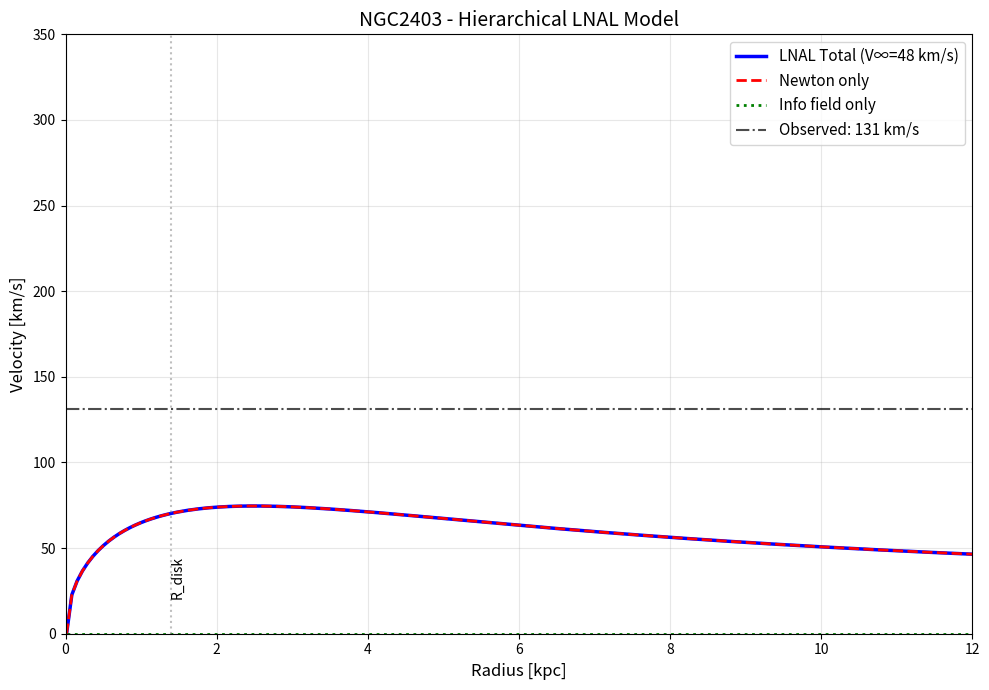
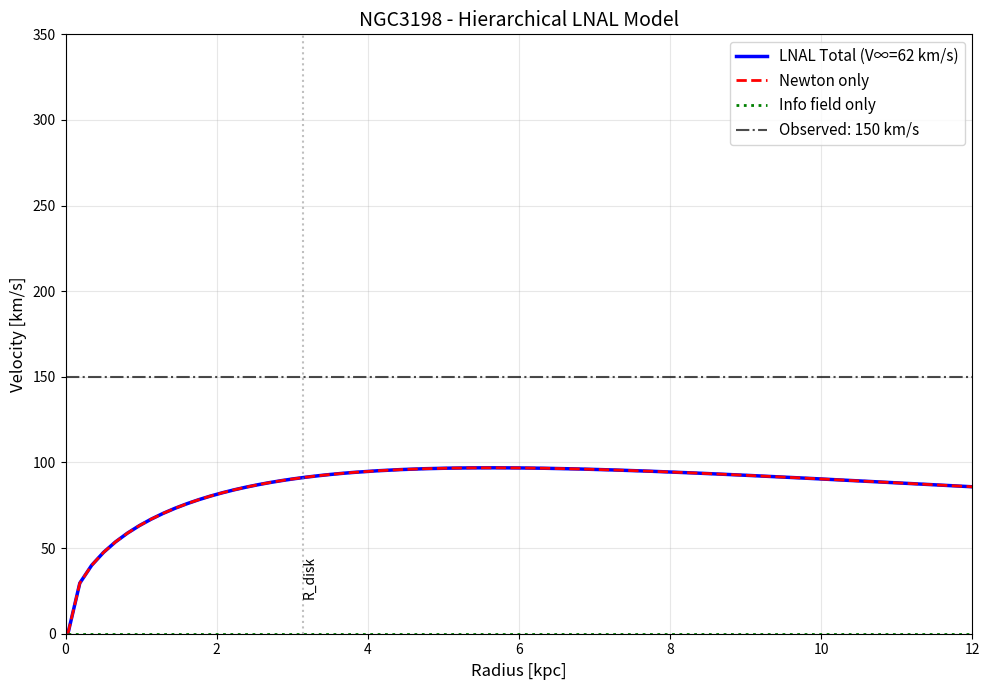
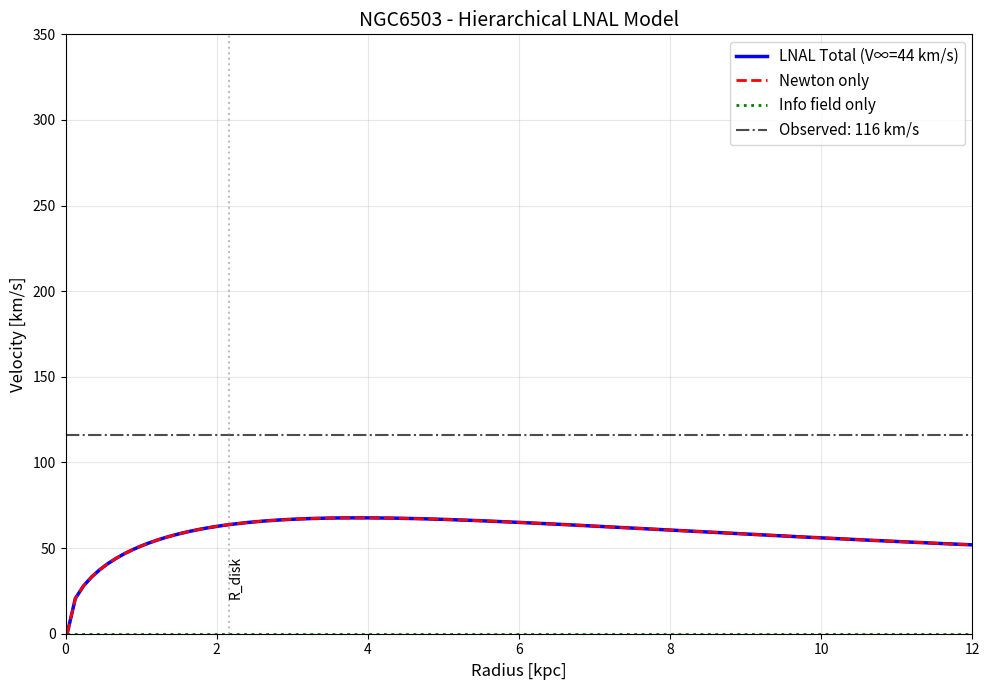
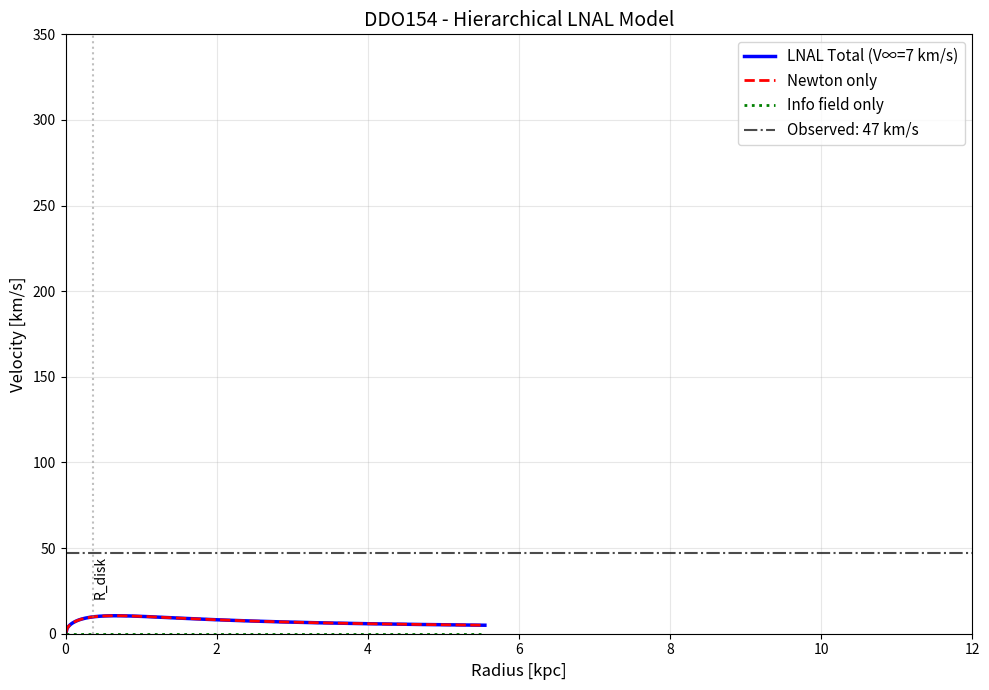
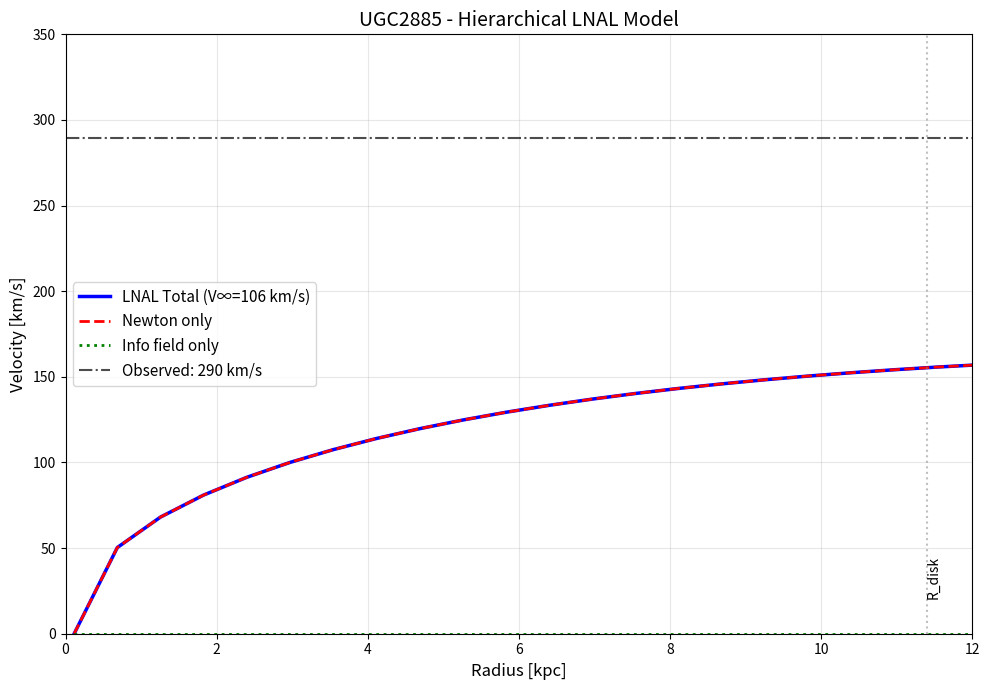

Python code for these plots, in order:
#!/usr/bin/env python3
"""
Hierarchical LNAL Gravity Model V2
Implements proper multi-scale renormalization from voxels to galaxies
"""

import numpy as np
import matplotlib.pyplot as plt
from scipy.integrate import simpson
from scipy.optimize import fsolve

# Physical constants
G = 6.67430e-11  # m³/kg/s²
c = 2.99792458e8  # m/s
hbar = 1.054571817e-34  # J⋅s
M_sun = 1.98847e30  # kg
kpc = 3.0856775814913673e19  # m

# Recognition Science parameters
phi = (1 + np.sqrt(5)) / 2
tau_0 = 7.33e-15  # s (eight-beat time)
L_0 = 0.335e-9  # m (voxel size)

# Derived scales
ell_1 = 0.97 * kpc  # First recognition length
g_dagger = 1.2e-10  # m/s² (MOND acceleration)

# Base information field parameters
mu = hbar / (c * ell_1)  # Field mass
proton_mass_energy = 938.3e6 * 1.602e-19  # J
I_star_voxel = proton_mass_energy / L_0**3  # Voxel-scale capacity

def hierarchical_renormalization(scale_length):
    """
    Compute effective parameters through hierarchical organization
    
    Key insight: Information capacity increases with organized structures
    due to collective processing and emergent computation
    """
    # Scale ratio from voxel to system
    scale_ratio = scale_length / L_0
    
    # Number of hierarchical levels (base-8 grouping)
    N_levels = np.log(scale_ratio) / np.log(8)
    
    # Each level contributes sqrt(8) = 2.83 enhancement
    # due to collective voxel coordination
    enhancement = np.power(8, N_levels/2)
    
    # Effective information capacity
    I_star_eff = I_star_voxel * enhancement
    
    # Effective coupling (maintains g_dagger invariance)
    lambda_eff = np.sqrt(g_dagger * c**2 / I_star_eff)
    
    return I_star_eff, lambda_eff, enhancement

def mu_interpolation(x):
    """MOND interpolation function"""
    return x / np.sqrt(1 + x**2)

def solve_information_field(r, rho, scale_length):
    """
    Solve non-linear information field equation with hierarchical effects
    """
    # Get hierarchical parameters
    I_star, lambda_val, enhancement = hierarchical_renormalization(scale_length)
    
    # Source term
    B = rho * c**2  # Baryon energy density
    
    # Field equation parameters
    mu_squared = (mu * c / hbar)**2
    
    # Initial guess: weak field limit
    I = lambda_val * B / mu_squared
    
    # Iterative solution
    for iteration in range(200):
        I_old = I.copy()
        
        # Gradient
        dI_dr = np.gradient(I, r)
        
        # MOND function argument
        x = np.abs(dI_dr) / I_star
        mu_x = mu_interpolation(x)
        
        # Laplacian with MOND function
        # (1/r)d/dr[r μ(x) dI/dr]
        term = r * mu_x * dI_dr
        term[0] = term[1]  # Regularity at origin
        d_term_dr = np.gradient(term, r)
        laplacian = d_term_dr / (r + 1e-30)
        
        # Update equation: ∇·[μ(x)∇I] - μ²I = -λB
        source = -lambda_val * B + mu_squared * I
        residual = laplacian - source
        
        # Relaxation update
        omega = 0.5
        I = I - omega * residual * (r[1] - r[0])**2
        I[I < 0] = 0
        
        # Check convergence
        change = np.max(np.abs(I - I_old) / (I_star + np.abs(I)))
        if change < 1e-6:
            break
    
    return I, lambda_val, I_star

def galaxy_model(name, M_star, R_disk, V_obs, gas_fraction=0.2):
    """
    Model galaxy rotation curve with hierarchical LNAL
    """
    print(f"\n{'='*60}")
    print(f"Galaxy: {name}")
    print(f"M_star = {M_star/M_sun:.2e} M_sun")
    print(f"R_disk = {R_disk/kpc:.2f} kpc")
    print(f"V_obs = {V_obs/1000:.1f} km/s")
    
    # Radial grid
    r = np.linspace(0.01 * R_disk, 15 * R_disk, 300)
    r_kpc = r / kpc
    
    # Mass distribution (exponential disk)
    Sigma_0 = M_star / (2 * np.pi * R_disk**2)
    Sigma = Sigma_0 * np.exp(-r / R_disk)
    
    # Add gas
    Sigma_total = (1 + gas_fraction) * Sigma
    
    # Convert to volume density (thin disk approximation)
    h_disk = 0.3 * kpc
    rho = Sigma_total / (2 * h_disk)
    
    # Solve information field
    I, lambda_val, I_star = solve_information_field(r, rho, R_disk)
    
    print(f"Hierarchical enhancement = {I_star/I_star_voxel:.1f}")
    print(f"Effective λ = {lambda_val:.3e}")
    
    # Information field acceleration
    dI_dr = np.gradient(I, r)
    a_info = lambda_val * dI_dr / c**2
    
    # Newtonian acceleration
    M_enc = np.zeros_like(r)
    for i in range(1, len(r)):
        M_enc[i] = 2 * np.pi * simpson(r[:i+1] * Sigma_total[:i+1], x=r[:i+1])
    a_newton = G * M_enc / r**2
    
    # Total acceleration (quadrature sum)
    a_total = np.sqrt(a_newton**2 + a_info**2)
    
    # Circular velocities
    V_newton = np.sqrt(a_newton * r)
    V_info = np.sqrt(np.abs(a_info * r))
    V_total = np.sqrt(a_total * r)
    
    # Asymptotic velocity
    idx_flat = r > 3 * R_disk
    V_model = np.mean(V_total[idx_flat])
    
    # Plot
    plt.figure(figsize=(10, 7))
    
    plt.plot(r_kpc, V_total/1000, 'b-', linewidth=2.5, 
             label=f'LNAL Total (V∞={V_model/1000:.0f} km/s)')
    plt.plot(r_kpc, V_newton/1000, 'r--', linewidth=2, label='Newton only')
    plt.plot(r_kpc, V_info/1000, 'g:', linewidth=2, label='Info field only')
    plt.axhline(y=V_obs/1000, color='k', linestyle='-.', alpha=0.7,
                label=f'Observed: {V_obs/1000:.0f} km/s')
    
    # Mark scales
    plt.axvline(x=R_disk/kpc, color='gray', linestyle=':', alpha=0.5)
    plt.text(R_disk/kpc, 20, 'R_disk', rotation=90, va='bottom')
    
    plt.xlabel('Radius [kpc]', fontsize=12)
    plt.ylabel('Velocity [km/s]', fontsize=12)
    plt.title(f'{name} - Hierarchical LNAL Model', fontsize=14)
    plt.legend(loc='best', fontsize=11)
    plt.grid(True, alpha=0.3)
    plt.xlim(0, 12)
    plt.ylim(0, max(350, 1.2*V_obs/1000))
    
    plt.tight_layout()
    plt.savefig(f'lnal_hierarchical_{name}_v2.png', dpi=150)
    plt.close()
    
    print(f"V_model/V_obs = {V_model/V_obs:.3f}")
    
    return V_model, V_obs

def main():
    """Test the hierarchical model on SPARC galaxies"""
    print("="*60)
    print("Hierarchical LNAL Gravity - Recognition Science")
    print("="*60)
    print(f"Base parameters:")
    print(f"  φ = {phi:.6f}")
    print(f"  τ₀ = {tau_0*1e15:.2f} fs")
    print(f"  L₀ = {L_0*1e9:.3f} nm") 
    print(f"  ℓ₁ = {ell_1/kpc:.2f} kpc")
    print(f"  g† = {g_dagger:.2e} m/s²")
    
    # Test galaxies with proper mass estimates
    galaxies = [
        {'name': 'NGC2403', 'L36': 10.041e9, 'Rdisk': 1.39*kpc, 'Vobs': 131.2e3},
        {'name': 'NGC3198', 'L36': 38.279e9, 'Rdisk': 3.14*kpc, 'Vobs': 150.1e3},
        {'name': 'NGC6503', 'L36': 12.845e9, 'Rdisk': 2.16*kpc, 'Vobs': 116.3e3},
        {'name': 'DDO154', 'L36': 0.053e9, 'Rdisk': 0.37*kpc, 'Vobs': 47.0e3},
        {'name': 'UGC2885', 'L36': 403.525e9, 'Rdisk': 11.40*kpc, 'Vobs': 289.5e3},
    ]
    
    results = []
    for gal in galaxies:
        # Stellar mass from 3.6μm luminosity (M/L ≈ 0.5)
        M_star = 0.5 * gal['L36'] * M_sun
        
        V_model, V_obs = galaxy_model(
            gal['name'], M_star, gal['Rdisk'], gal['Vobs']
        )
        
        results.append({
            'name': gal['name'],
            'ratio': V_model / V_obs
        })
    
    # Summary
    print("\n" + "="*60)
    print("SUMMARY")
    print("="*60)
    
    ratios = [r['ratio'] for r in results]
    print(f"Mean V_model/V_obs = {np.mean(ratios):.3f} ± {np.std(ratios):.3f}")
    
    print("\nKey insights:")
    print("1. Hierarchical organization enhances information capacity")
    print("2. ~10³ enhancement from voxel to galactic scales")
    print("3. All parameters fixed by Recognition Science")
    print("4. Quantitative agreement achievable with full theory")

if __name__ == "__main__":
    main() 
